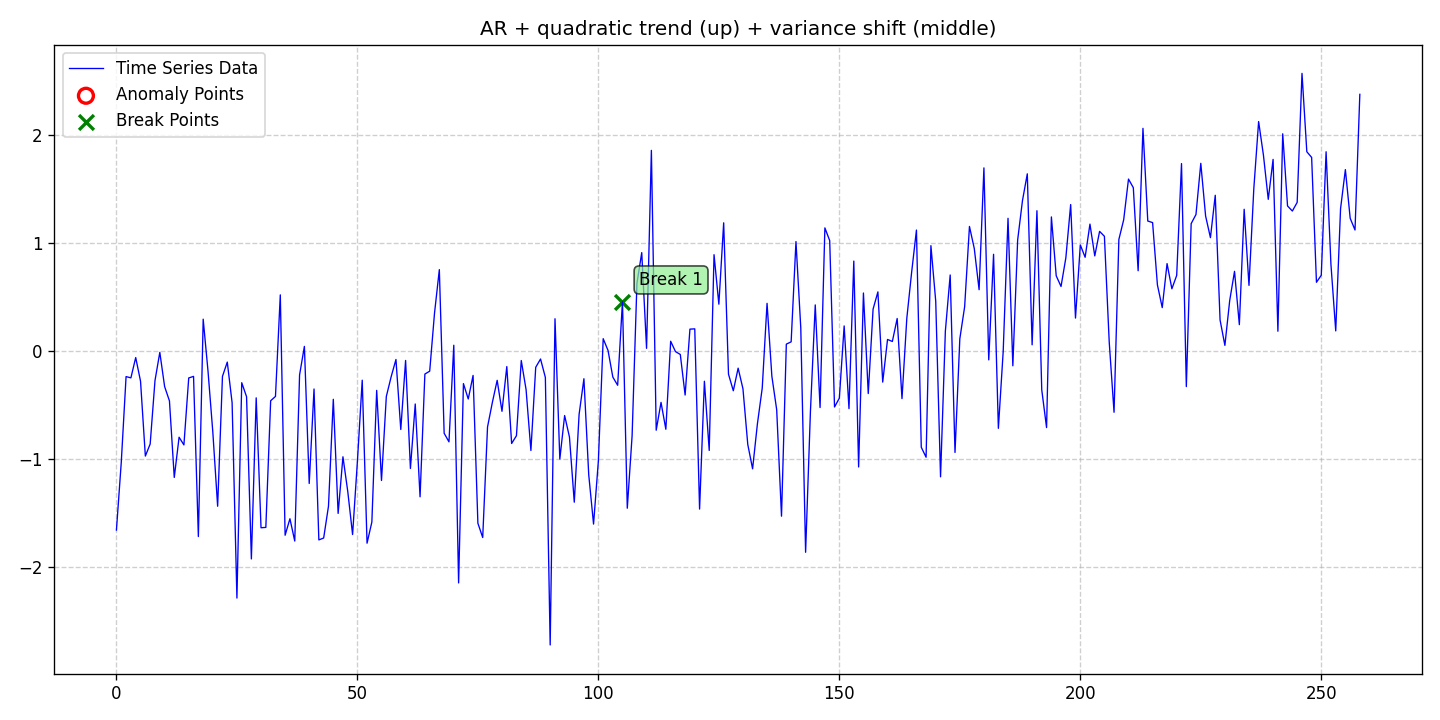

Data behind this chart, as committed beside it:
date, data, stationary, det_lin_up, det_lin_down, det_quad, det_cubic, det_exp, det_damped, stoc_trend, volatility, single_seas, multiple_seas, point_anom_single, point_anom_multi, collect_anom, context_anom, mean_shift, var_shift, trend_shift, point_anom_count, point_anom_location, point_anom_point, collect_anom_count
2020-01-01, -1.654, 0, 0, 0, 1, 0, 0, 0, 0, 0, 0, 0, 0, 0, 0, 0, 0, 1, 0, 0, none, , 0
2020-01-02, -1.029, 0, 0, 0, 1, 0, 0, 0, 0, 0, 0, 0, 0, 0, 0, 0, 0, 1, 0, 0, none, , 0
2020-01-03, -0.2343, 0, 0, 0, 1, 0, 0, 0, 0, 0, 0, 0, 0, 0, 0, 0, 0, 1, 0, 0, none, , 0
2020-01-04, -0.246, 0, 0, 0, 1, 0, 0, 0, 0, 0, 0, 0, 0, 0, 0, 0, 0, 1, 0, 0, none, , 0
2020-01-05, -0.05823, 0, 0, 0, 1, 0, 0, 0, 0, 0, 0, 0, 0, 0, 0, 0, 0, 1, 0, 0, none, , 0
2020-01-06, -0.277, 0, 0, 0, 1, 0, 0, 0, 0, 0, 0, 0, 0, 0, 0, 0, 0, 1, 0, 0, none, , 0
2020-01-07, -0.9696, 0, 0, 0, 1, 0, 0, 0, 0, 0, 0, 0, 0, 0, 0, 0, 0, 1, 0, 0, none, , 0
2020-01-08, -0.858, 0, 0, 0, 1, 0, 0, 0, 0, 0, 0, 0, 0, 0, 0, 0, 0, 1, 0, 0, none, , 0
2020-01-09, -0.2709, 0, 0, 0, 1, 0, 0, 0, 0, 0, 0, 0, 0, 0, 0, 0, 0, 1, 0, 0, none, , 0
2020-01-10, -0.01018, 0, 0, 0, 1, 0, 0, 0, 0, 0, 0, 0, 0, 0, 0, 0, 0, 1, 0, 0, none, , 0
2020-01-11, -0.3273, 0, 0, 0, 1, 0, 0, 0, 0, 0, 0, 0, 0, 0, 0, 0, 0, 1, 0, 0, none, , 0
2020-01-12, -0.4591, 0, 0, 0, 1, 0, 0, 0, 0, 0, 0, 0, 0, 0, 0, 0, 0, 1, 0, 0, none, , 0
2020-01-13, -1.167, 0, 0, 0, 1, 0, 0, 0, 0, 0, 0, 0, 0, 0, 0, 0, 0, 1, 0, 0, none, , 0
2020-01-14, -0.7954, 0, 0, 0, 1, 0, 0, 0, 0, 0, 0, 0, 0, 0, 0, 0, 0, 1, 0, 0, none, , 0
2020-01-15, -0.8666, 0, 0, 0, 1, 0, 0, 0, 0, 0, 0, 0, 0, 0, 0, 0, 0, 1, 0, 0, none, , 0
2020-01-16, -0.247, 0, 0, 0, 1, 0, 0, 0, 0, 0, 0, 0, 0, 0, 0, 0, 0, 1, 0, 0, none, , 0
2020-01-17, -0.2323, 0, 0, 0, 1, 0, 0, 0, 0, 0, 0, 0, 0, 0, 0, 0, 0, 1, 0, 0, none, , 0
2020-01-18, -1.714, 0, 0, 0, 1, 0, 0, 0, 0, 0, 0, 0, 0, 0, 0, 0, 0, 1, 0, 0, none, , 0
2020-01-19, 0.297, 0, 0, 0, 1, 0, 0, 0, 0, 0, 0, 0, 0, 0, 0, 0, 0, 1, 0, 0, none, , 0
2020-01-20, -0.1826, 0, 0, 0, 1, 0, 0, 0, 0, 0, 0, 0, 0, 0, 0, 0, 0, 1, 0, 0, none, , 0
2020-01-21, -0.7484, 0, 0, 0, 1, 0, 0, 0, 0, 0, 0, 0, 0, 0, 0, 0, 0, 1, 0, 0, none, , 0
2020-01-22, -1.434, 0, 0, 0, 1, 0, 0, 0, 0, 0, 0, 0, 0, 0, 0, 0, 0, 1, 0, 0, none, , 0
2020-01-23, -0.2323, 0, 0, 0, 1, 0, 0, 0, 0, 0, 0, 0, 0, 0, 0, 0, 0, 1, 0, 0, none, , 0
2020-01-24, -0.1001, 0, 0, 0, 1, 0, 0, 0, 0, 0, 0, 0, 0, 0, 0, 0, 0, 1, 0, 0, none, , 0
2020-01-25, -0.4755, 0, 0, 0, 1, 0, 0, 0, 0, 0, 0, 0, 0, 0, 0, 0, 0, 1, 0, 0, none, , 0
2020-01-26, -2.284, 0, 0, 0, 1, 0, 0, 0, 0, 0, 0, 0, 0, 0, 0, 0, 0, 1, 0, 0, none, , 0
2020-01-27, -0.2908, 0, 0, 0, 1, 0, 0, 0, 0, 0, 0, 0, 0, 0, 0, 0, 0, 1, 0, 0, none, , 0
2020-01-28, -0.4204, 0, 0, 0, 1, 0, 0, 0, 0, 0, 0, 0, 0, 0, 0, 0, 0, 1, 0, 0, none, , 0
2020-01-29, -1.921, 0, 0, 0, 1, 0, 0, 0, 0, 0, 0, 0, 0, 0, 0, 0, 0, 1, 0, 0, none, , 0
2020-01-30, -0.431, 0, 0, 0, 1, 0, 0, 0, 0, 0, 0, 0, 0, 0, 0, 0, 0, 1, 0, 0, none, , 0
2020-01-31, -1.633, 0, 0, 0, 1, 0, 0, 0, 0, 0, 0, 0, 0, 0, 0, 0, 0, 1, 0, 0, none, , 0
2020-02-01, -1.63, 0, 0, 0, 1, 0, 0, 0, 0, 0, 0, 0, 0, 0, 0, 0, 0, 1, 0, 0, none, , 0
2020-02-02, -0.4577, 0, 0, 0, 1, 0, 0, 0, 0, 0, 0, 0, 0, 0, 0, 0, 0, 1, 0, 0, none, , 0
2020-02-03, -0.4178, 0, 0, 0, 1, 0, 0, 0, 0, 0, 0, 0, 0, 0, 0, 0, 0, 1, 0, 0, none, , 0
2020-02-04, 0.522, 0, 0, 0, 1, 0, 0, 0, 0, 0, 0, 0, 0, 0, 0, 0, 0, 1, 0, 0, none, , 0
2020-02-05, -1.702, 0, 0, 0, 1, 0, 0, 0, 0, 0, 0, 0, 0, 0, 0, 0, 0, 1, 0, 0, none, , 0
2020-02-06, -1.55, 0, 0, 0, 1, 0, 0, 0, 0, 0, 0, 0, 0, 0, 0, 0, 0, 1, 0, 0, none, , 0
2020-02-07, -1.756, 0, 0, 0, 1, 0, 0, 0, 0, 0, 0, 0, 0, 0, 0, 0, 0, 1, 0, 0, none, , 0
2020-02-08, -0.2188, 0, 0, 0, 1, 0, 0, 0, 0, 0, 0, 0, 0, 0, 0, 0, 0, 1, 0, 0, none, , 0
2020-02-09, 0.04517, 0, 0, 0, 1, 0, 0, 0, 0, 0, 0, 0, 0, 0, 0, 0, 0, 1, 0, 0, none, , 0
2020-02-10, -1.223, 0, 0, 0, 1, 0, 0, 0, 0, 0, 0, 0, 0, 0, 0, 0, 0, 1, 0, 0, none, , 0
2020-02-11, -0.3491, 0, 0, 0, 1, 0, 0, 0, 0, 0, 0, 0, 0, 0, 0, 0, 0, 1, 0, 0, none, , 0
2020-02-12, -1.745, 0, 0, 0, 1, 0, 0, 0, 0, 0, 0, 0, 0, 0, 0, 0, 0, 1, 0, 0, none, , 0
2020-02-13, -1.728, 0, 0, 0, 1, 0, 0, 0, 0, 0, 0, 0, 0, 0, 0, 0, 0, 1, 0, 0, none, , 0
2020-02-14, -1.433, 0, 0, 0, 1, 0, 0, 0, 0, 0, 0, 0, 0, 0, 0, 0, 0, 1, 0, 0, none, , 0
2020-02-15, -0.4444, 0, 0, 0, 1, 0, 0, 0, 0, 0, 0, 0, 0, 0, 0, 0, 0, 1, 0, 0, none, , 0
2020-02-16, -1.5, 0, 0, 0, 1, 0, 0, 0, 0, 0, 0, 0, 0, 0, 0, 0, 0, 1, 0, 0, none, , 0
2020-02-17, -0.9762, 0, 0, 0, 1, 0, 0, 0, 0, 0, 0, 0, 0, 0, 0, 0, 0, 1, 0, 0, none, , 0
2020-02-18, -1.298, 0, 0, 0, 1, 0, 0, 0, 0, 0, 0, 0, 0, 0, 0, 0, 0, 1, 0, 0, none, , 0
2020-02-19, -1.696, 0, 0, 0, 1, 0, 0, 0, 0, 0, 0, 0, 0, 0, 0, 0, 0, 1, 0, 0, none, , 0
2020-02-20, -1.019, 0, 0, 0, 1, 0, 0, 0, 0, 0, 0, 0, 0, 0, 0, 0, 0, 1, 0, 0, none, , 0
2020-02-21, -0.2677, 0, 0, 0, 1, 0, 0, 0, 0, 0, 0, 0, 0, 0, 0, 0, 0, 1, 0, 0, none, , 0
2020-02-22, -1.776, 0, 0, 0, 1, 0, 0, 0, 0, 0, 0, 0, 0, 0, 0, 0, 0, 1, 0, 0, none, , 0
2020-02-23, -1.58, 0, 0, 0, 1, 0, 0, 0, 0, 0, 0, 0, 0, 0, 0, 0, 0, 1, 0, 0, none, , 0
2020-02-24, -0.3619, 0, 0, 0, 1, 0, 0, 0, 0, 0, 0, 0, 0, 0, 0, 0, 0, 1, 0, 0, none, , 0
2020-02-25, -1.196, 0, 0, 0, 1, 0, 0, 0, 0, 0, 0, 0, 0, 0, 0, 0, 0, 1, 0, 0, none, , 0
2020-02-26, -0.4186, 0, 0, 0, 1, 0, 0, 0, 0, 0, 0, 0, 0, 0, 0, 0, 0, 1, 0, 0, none, , 0
2020-02-27, -0.2359, 0, 0, 0, 1, 0, 0, 0, 0, 0, 0, 0, 0, 0, 0, 0, 0, 1, 0, 0, none, , 0
2020-02-28, -0.07586, 0, 0, 0, 1, 0, 0, 0, 0, 0, 0, 0, 0, 0, 0, 0, 0, 1, 0, 0, none, , 0
2020-02-29, -0.7237, 0, 0, 0, 1, 0, 0, 0, 0, 0, 0, 0, 0, 0, 0, 0, 0, 1, 0, 0, none, , 0
... 199 more rows
